Photos from the image-classification dataset "Herbs" in the GitHub repository pegasis470/Herbs. Its 10 classes are: belimbing wuluh, jambu biji, jeruk nipis, kemangi, lidah buaya, nangka, pandan, pepaya, seledri, sirih.

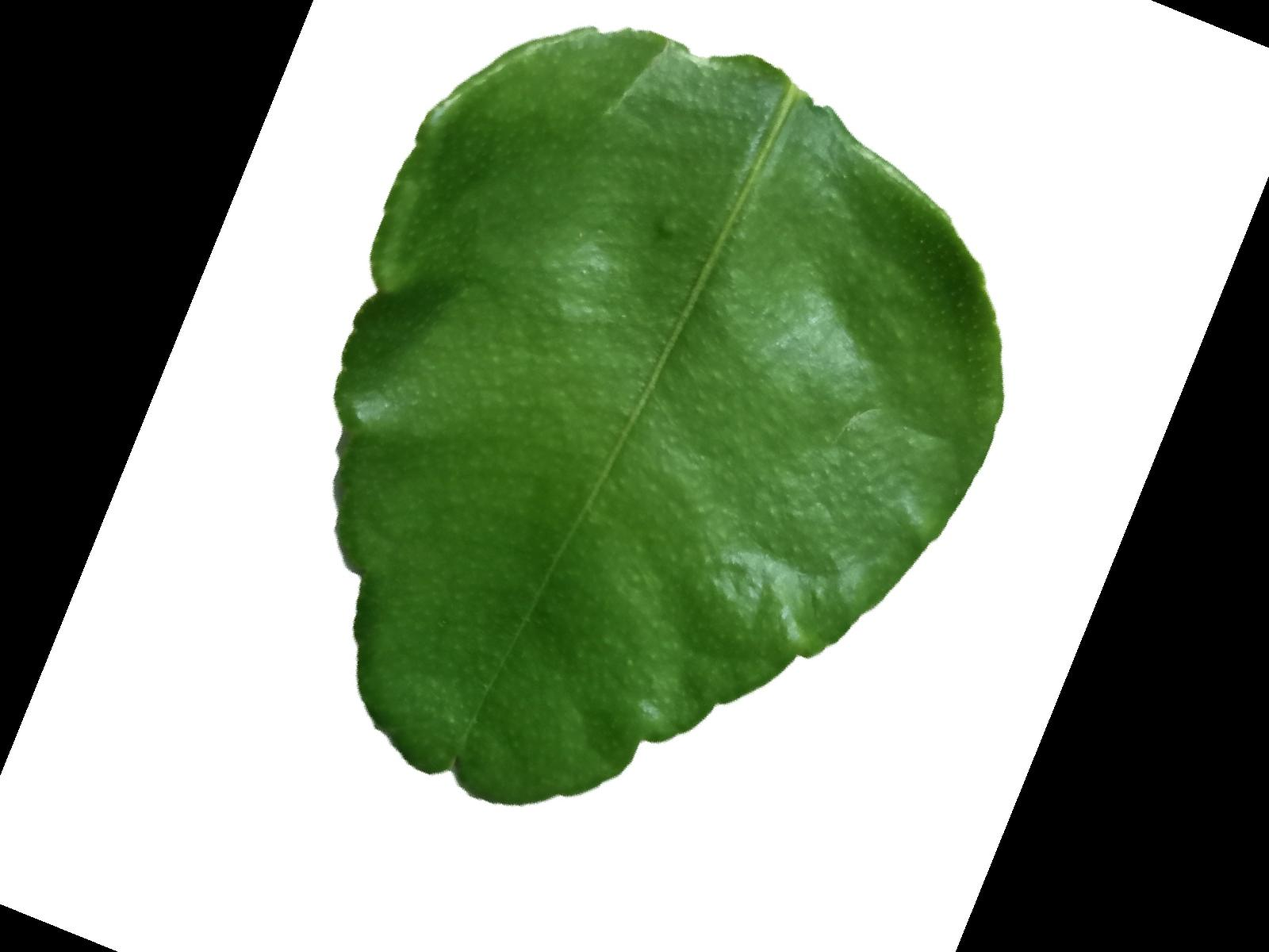
Label: jeruk nipis

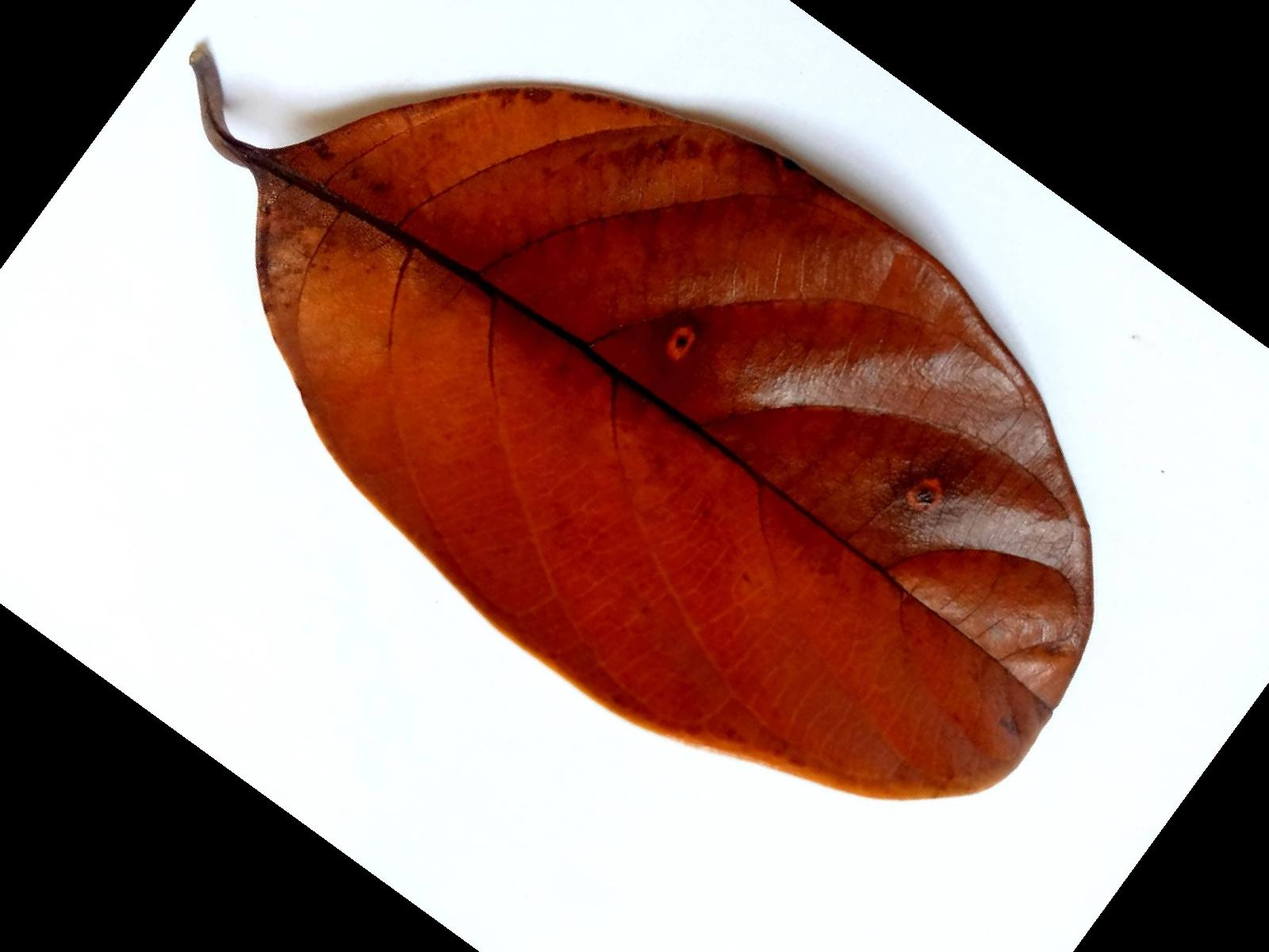
Label: nangka

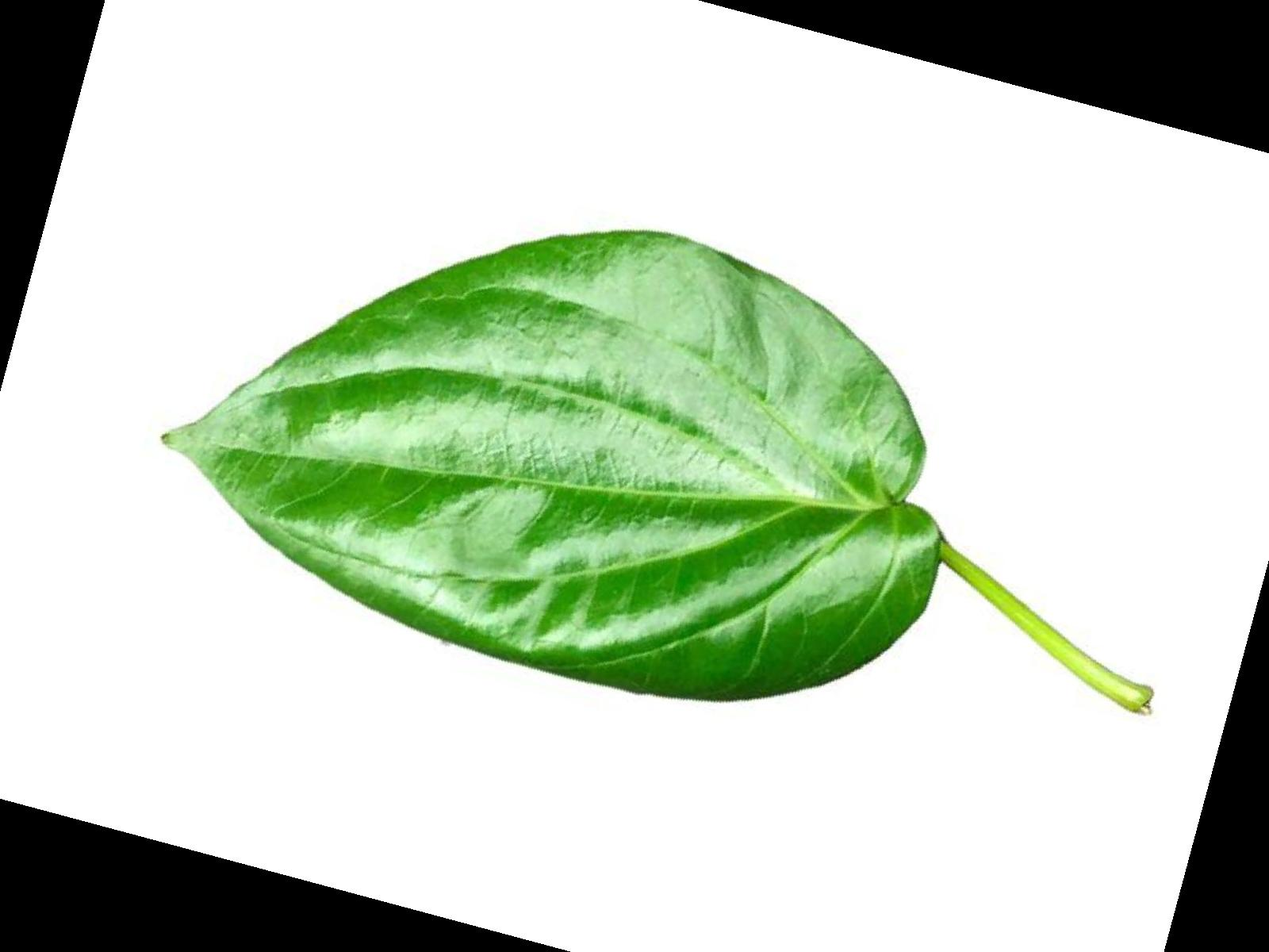
Label: sirih

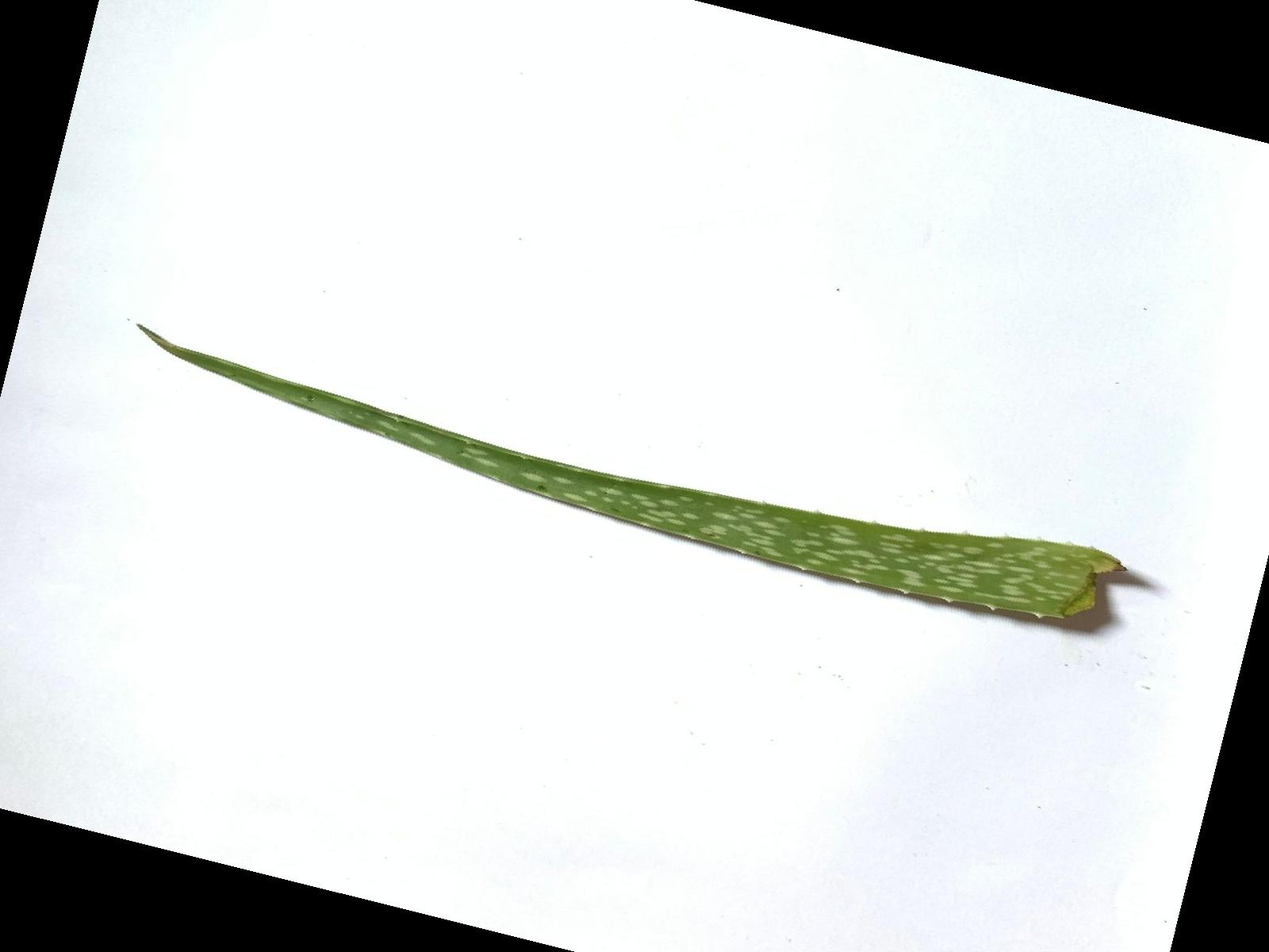
Label: lidah buaya

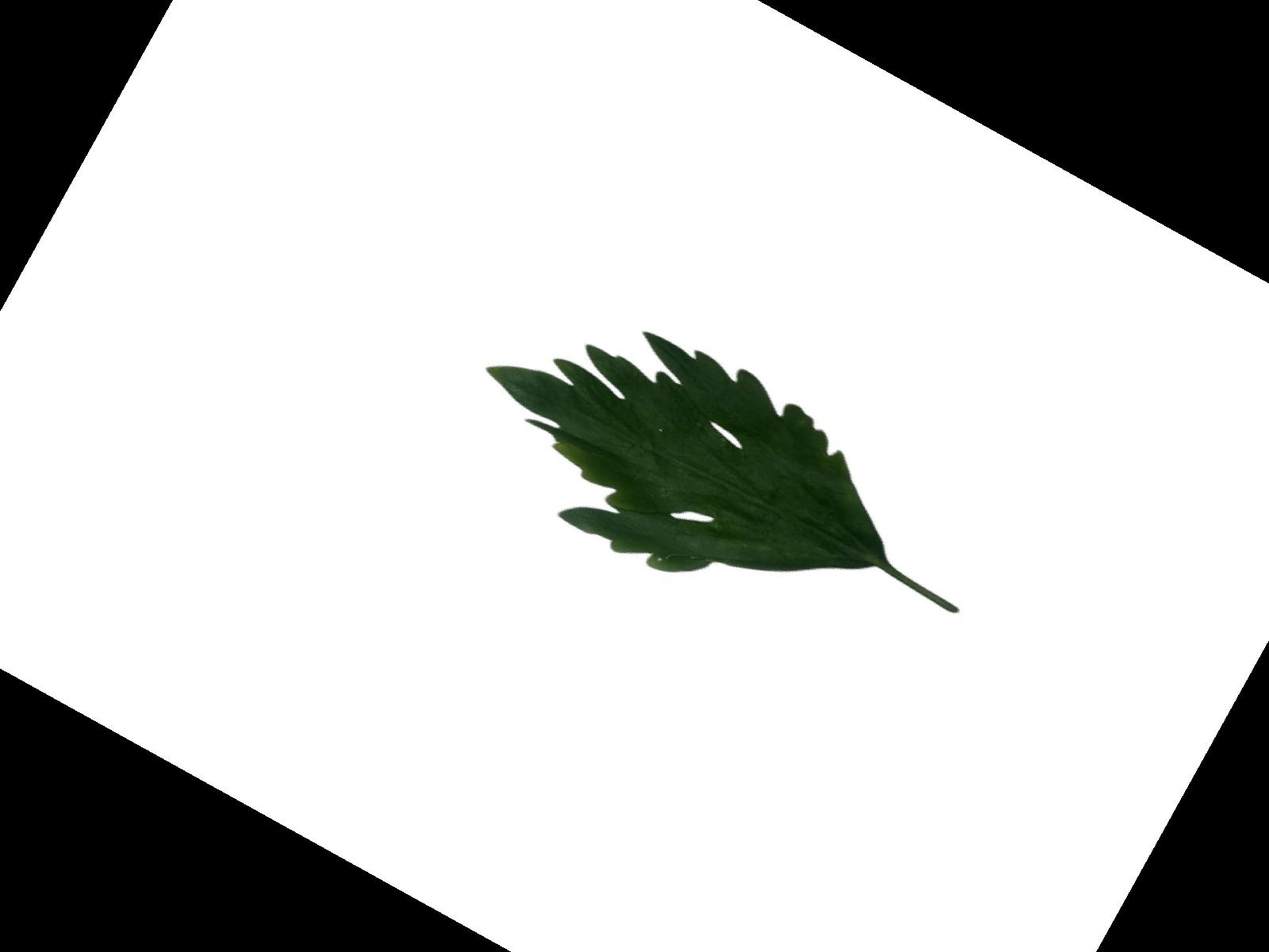
Label: seledri

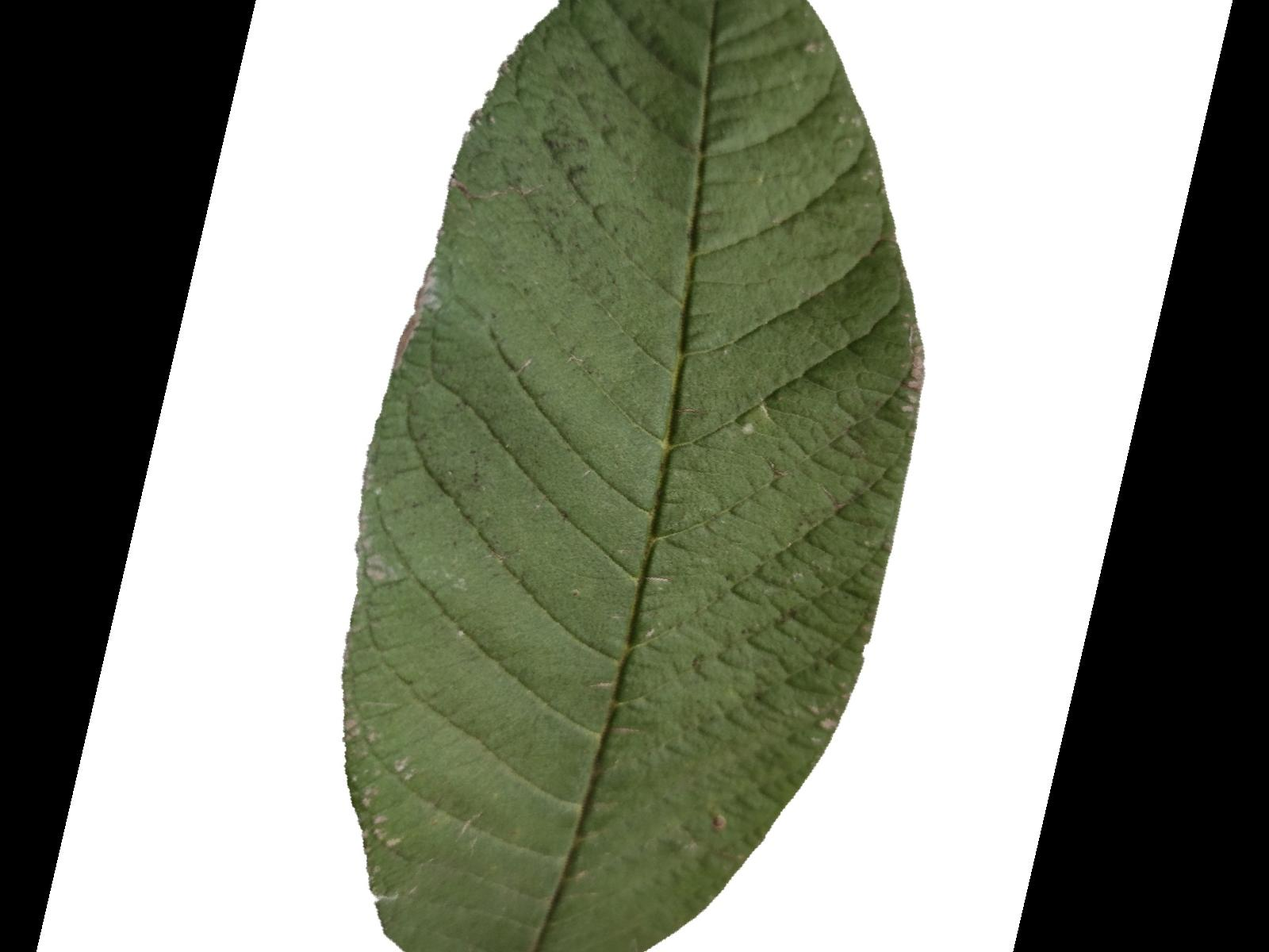
Label: jambu biji
